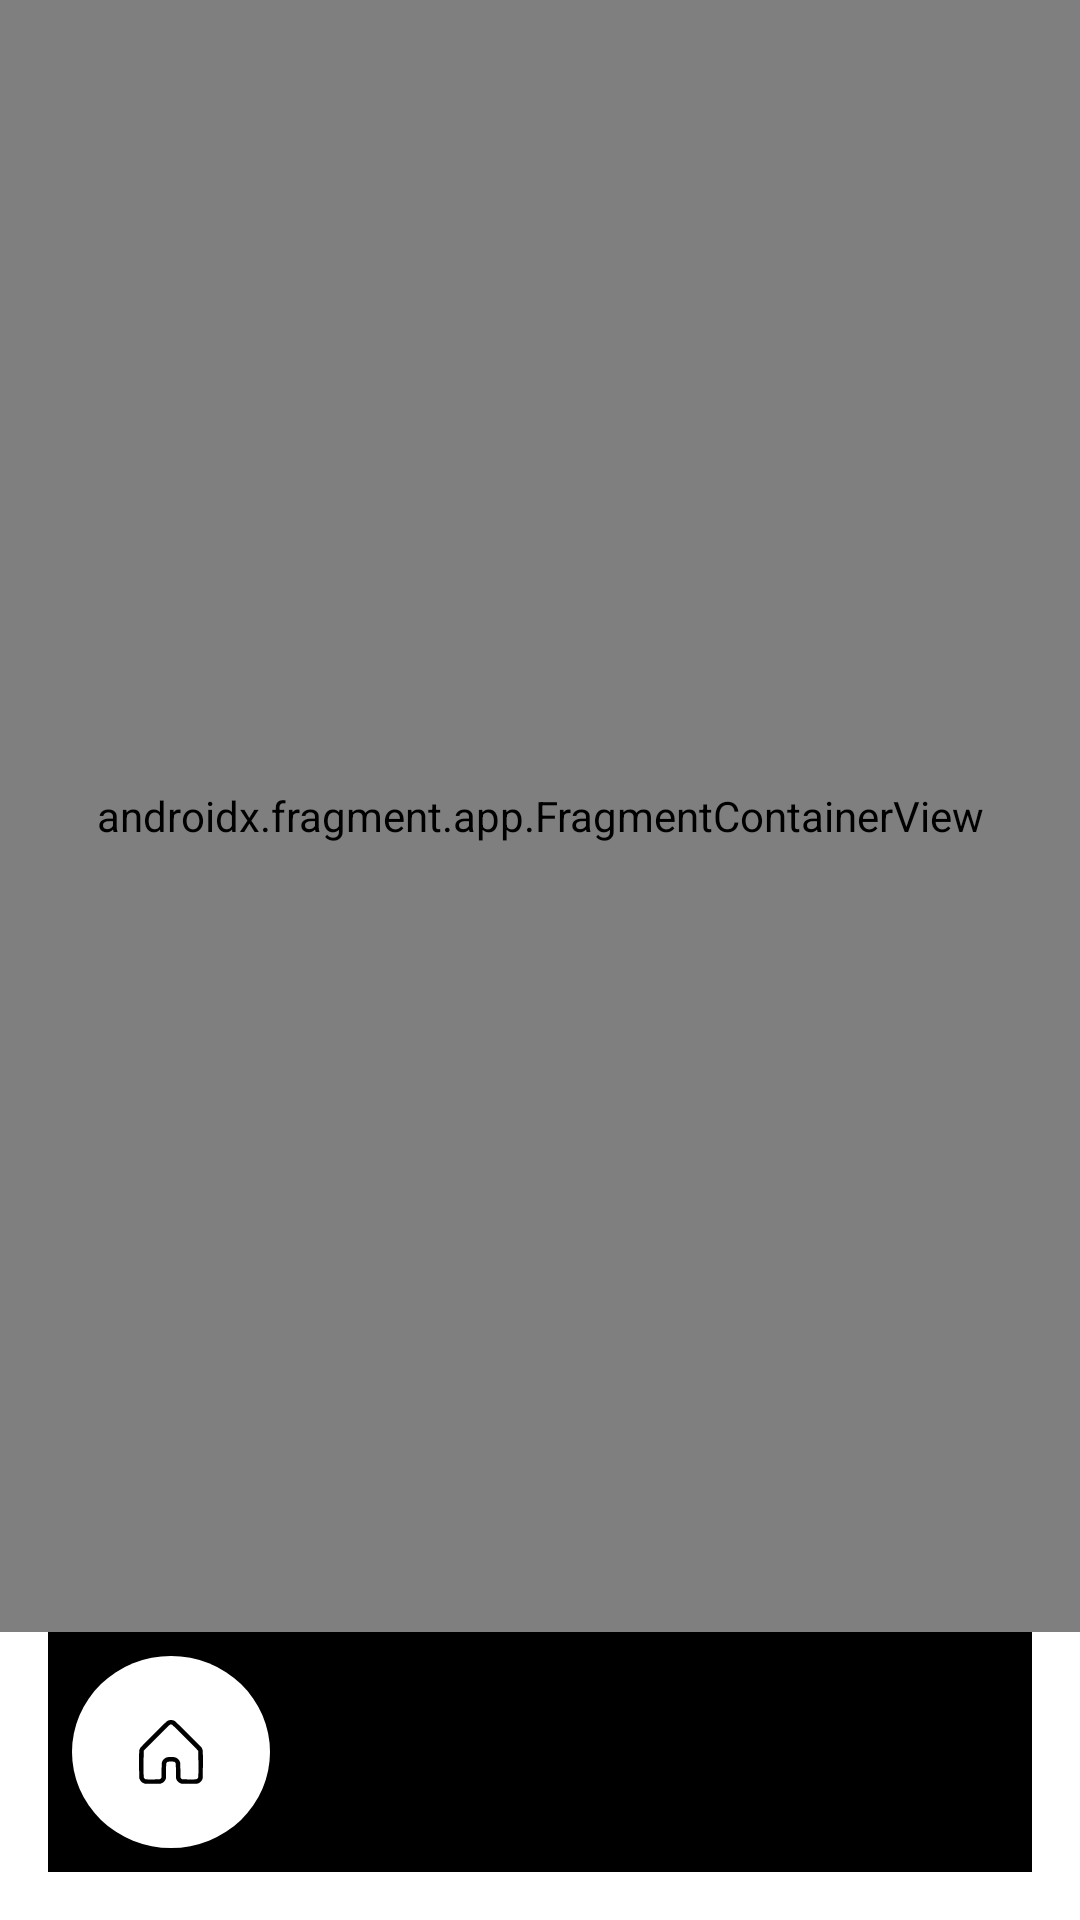

Produce the Android XML layout that renders to this screen, including the resource entries it uses.
<!-- AndroidManifest.xml: application theme Theme.Tutor -->
<!-- res/layout/fragment_client.xml -->
<?xml version="1.0" encoding="utf-8"?>
<LinearLayout xmlns:android="http://schemas.android.com/apk/res/android"
    xmlns:app="http://schemas.android.com/apk/res-auto"
    android:layout_width="match_parent"
    android:layout_height="match_parent"
    android:orientation="vertical"
    android:background="@color/white">

    <androidx.fragment.app.FragmentContainerView
        android:id="@+id/client_nav_host_fragment"
        android:name="androidx.navigation.fragment.NavHostFragment"
        android:layout_width="match_parent"
        android:layout_height="0dp"
        android:layout_weight="1"
        app:defaultNavHost="true"
        app:navGraph="@navigation/client_nav_graph" />

    <FrameLayout
        android:layout_width="match_parent"
        android:layout_height="wrap_content"
        android:layout_marginBottom="16dp"
        android:paddingHorizontal="16dp">

        <com.google.android.material.bottomnavigation.BottomNavigationView
            android:id="@+id/bottom_navigation"
            android:layout_width="match_parent"
            android:layout_height="match_parent"
            android:background="@drawable/bottom_nav_background"
            app:itemIconTint="@color/nav_item_color_selector"
            app:itemTextColor="@color/nav_item_color_selector"
            app:itemBackground="@drawable/nav_item_background_selector"
            app:labelVisibilityMode="unlabeled"
            app:itemActiveIndicatorStyle="@style/Widget.Design.BottomNavigationView"
            app:menu="@menu/bottom_nav_menu" />

    </FrameLayout>

</LinearLayout>
<!-- resources referenced by this layout -->
<resources>
  <color name="white">#FFFFFFFF</color>
  <!-- drawable nav_item_background_selector (drawable) -->
  <?xml version="1.0" encoding="utf-8"?>
  <selector xmlns:android="http://schemas.android.com/apk/res/android">
      <item android:drawable="@drawable/white_circle_background" android:state_checked="true" />
      <item android:drawable="@android:color/transparent" />
  </selector>
  <style name="Theme.Tutor" parent="Base.Theme.Tutor" />
  <!-- drawable white_circle_background (drawable) -->
  <?xml version="1.0" encoding="utf-8"?>
  <inset xmlns:android="http://schemas.android.com/apk/res/android"
      android:insetLeft="8dp"
      android:insetTop="8dp"
      android:insetRight="8dp"
      android:insetBottom="8dp">
      <shape android:shape="oval">
          <solid android:color="@android:color/white" />
      </shape>
  </inset>
  <style name="Base.Theme.Tutor" parent="Theme.Material3.DayNight.NoActionBar">
          
          
      </style>
</resources>
